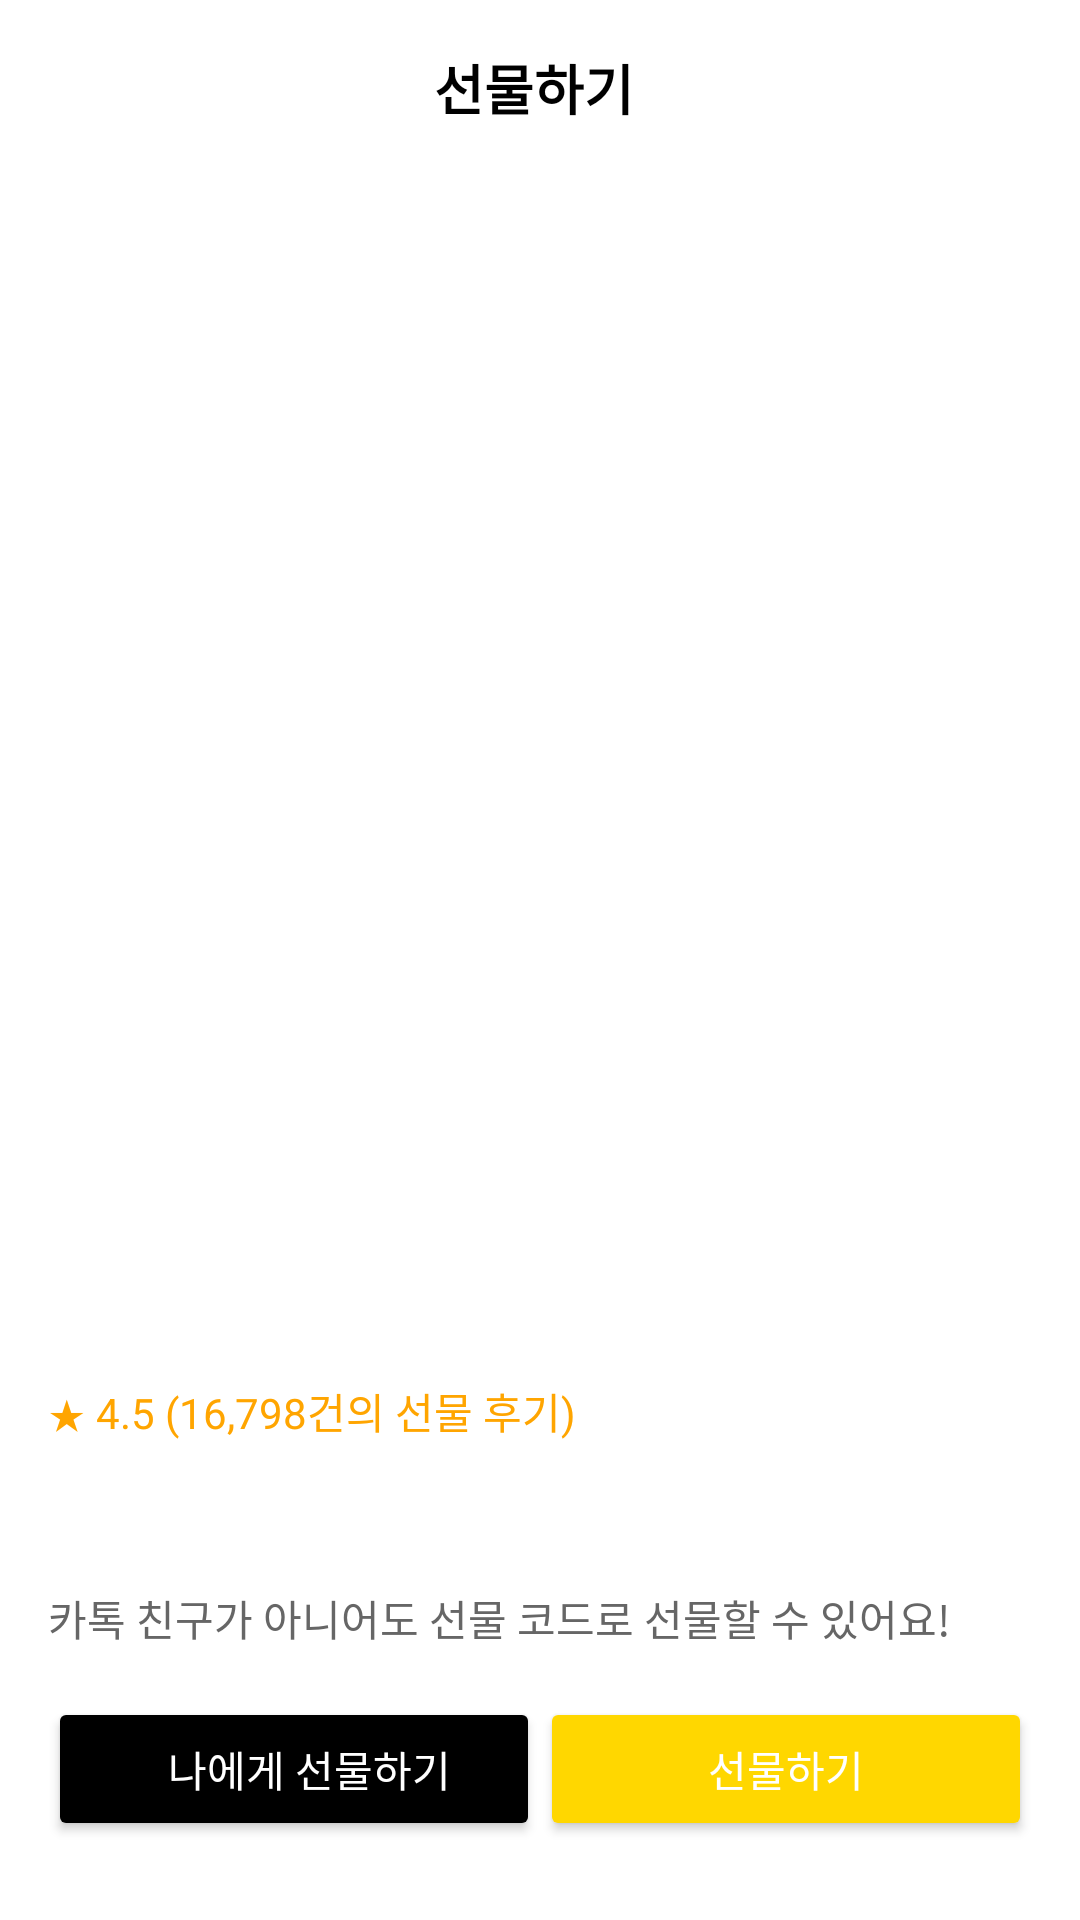

This screen was rendered from an Android layout file. Write that file and the resources it references.
<!-- AndroidManifest.xml: application theme Theme.Tabs -->
<!-- res/layout/activity_gift_details.xml -->
<?xml version="1.0" encoding="utf-8"?>
<LinearLayout
    xmlns:android="http://schemas.android.com/apk/res/android"
    android:layout_width="match_parent"
    android:layout_height="match_parent"
    android:orientation="vertical"
    android:background="#FFFFFF">

    
    <LinearLayout
        android:layout_width="match_parent"
        android:layout_height="wrap_content"
        android:orientation="horizontal"
        android:gravity="center_vertical"
        android:padding="16dp">

        <ImageView
            android:id="@+id/backButton"
            android:layout_width="20dp"
            android:layout_height="20dp"
            android:src="@drawable/back"
            android:contentDescription="Back button" />

        <TextView
            android:id="@+id/pageTitle"
            android:layout_width="0dp"
            android:layout_height="wrap_content"
            android:layout_weight="1"
            android:text="선물하기"
            android:textSize="18sp"
            android:textStyle="bold"
            android:gravity="center"
            android:textColor="#000000" />

        <ImageView
            android:id="@+id/giftIcon"
            android:layout_width="24dp"
            android:layout_height="24dp"
            android:src="@drawable/gift"
            android:contentDescription="gift icon" />
    </LinearLayout>

    
    <ImageView
        android:id="@+id/giftImageView"
        android:layout_width="match_parent"
        android:layout_height="360dp"
        android:scaleType="centerCrop"
        android:contentDescription="Product Image" />

    
    <LinearLayout
        android:layout_width="match_parent"
        android:layout_height="wrap_content"
        android:orientation="vertical"
        android:paddingTop="16dp">

        <TextView
            android:id="@+id/giftNameTextView"
            android:layout_width="match_parent"
            android:layout_height="wrap_content"
            android:paddingStart="16dp"
            android:paddingEnd="16dp"
            android:textSize="16sp"
            android:textColor="#000000"
            android:textStyle="bold" />

        <TextView
            android:id="@+id/productRating"
            android:layout_width="match_parent"
            android:layout_height="wrap_content"
            android:paddingStart="16dp"
            android:paddingEnd="16dp"
            android:text="★ 4.5 (16,798건의 선물 후기)"
            android:textSize="14sp"
            android:textColor="#FFA500"
            android:paddingTop="4dp" />

        <TextView
            android:id="@+id/giftPriceTextView"
            android:layout_width="match_parent"
            android:layout_height="wrap_content"
            android:paddingStart="16dp"
            android:paddingEnd="16dp"
            android:textSize="18sp"
            android:textColor="#000000"
            android:paddingTop="8dp"
            android:textStyle="bold" />
    </LinearLayout>

    
    <TextView
        android:id="@+id/additionalInfo"
        android:layout_width="match_parent"
        android:layout_height="wrap_content"
        android:paddingStart="16dp"
        android:paddingEnd="16dp"
        android:text="카톡 친구가 아니어도 선물 코드로 선물할 수 있어요!"
        android:textSize="14sp"
        android:textColor="#666666"
        android:paddingTop="16dp"
        android:paddingBottom="16dp" />

    
    <LinearLayout
        android:layout_width="match_parent"
        android:layout_height="wrap_content"
        android:orientation="horizontal"
        android:weightSum="2"
        android:gravity="center_vertical"
        android:paddingStart="16dp"
        android:paddingEnd="16dp">

        <Button
            android:id="@+id/giftToMeButton"
            android:layout_width="0dp"
            android:layout_height="wrap_content"
            android:layout_weight="1"
            android:paddingEnd="2dp"
            android:text="나에게 선물하기"
            android:textColor="#FFFFFF"
            android:backgroundTint="#000000"
            android:textSize="14sp" />

        <Button
            android:id="@+id/giftButton"
            android:layout_width="0dp"
            android:layout_height="wrap_content"
            android:layout_weight="1"
            android:text="선물하기"
            android:textColor="#FFFFFF"
            android:backgroundTint="#FFD700"
            android:textSize="14sp"
            android:paddingStart="8dp"
            android:paddingEnd="8dp" />
    </LinearLayout>
</LinearLayout>
<!-- resources referenced by this layout -->
<resources>
  <style name="Theme.Tabs" parent="Theme.MaterialComponents.DayNight.DarkActionBar">
          
          <item name="colorPrimary">@color/kakao_yellow</item>
          <item name="colorPrimaryVariant">@color/purple_700</item>
          <item name="colorOnPrimary">@color/black</item>
          
          <item name="colorSecondary">@color/teal_200</item>
          <item name="colorSecondaryVariant">@color/teal_700</item>
          <item name="colorOnSecondary">@color/black</item>
          
          <item name="android:statusBarColor">@color/black</item>
          
          <item name="toolbarStyle">@style/CustomtoolBarTextStyle</item>
          <item name="searchViewStyle">@style/MySearchViewTheme</item>
          
          <item name="android:windowSplashScreenBackground">@color/white</item>
          <item name="android:windowSplashScreenAnimationDuration">2000</item>
  
      </style>
  <color name="kakao_yellow">#fbe305</color>
  <color name="purple_700">#FF3700B3</color>
  <color name="black">#FF000000</color>
  <color name="teal_200">#FF03DAC5</color>
  <color name="teal_700">#FF018786</color>
  <style name="CustomtoolBarTextStyle" parent="@style/Widget.AppCompat.Toolbar">
          <item name="colorPrimary">@color/kakao_yellow</item>
          <item name="titleTextColor">@color/black</item>
      </style>
  <style name="MySearchViewTheme" parent="Widget.AppCompat.SearchView">
          
          <item name="android:colorForeground">@color/black</item>
          <item name="android:textColorSecondary"> @color/black </item>
          <item name="colorControlNormal">@color/black</item> 
          <item name="colorControlActivated">@color/black</item>
      </style>
  <color name="white">#FFFFFFFF</color>
</resources>
